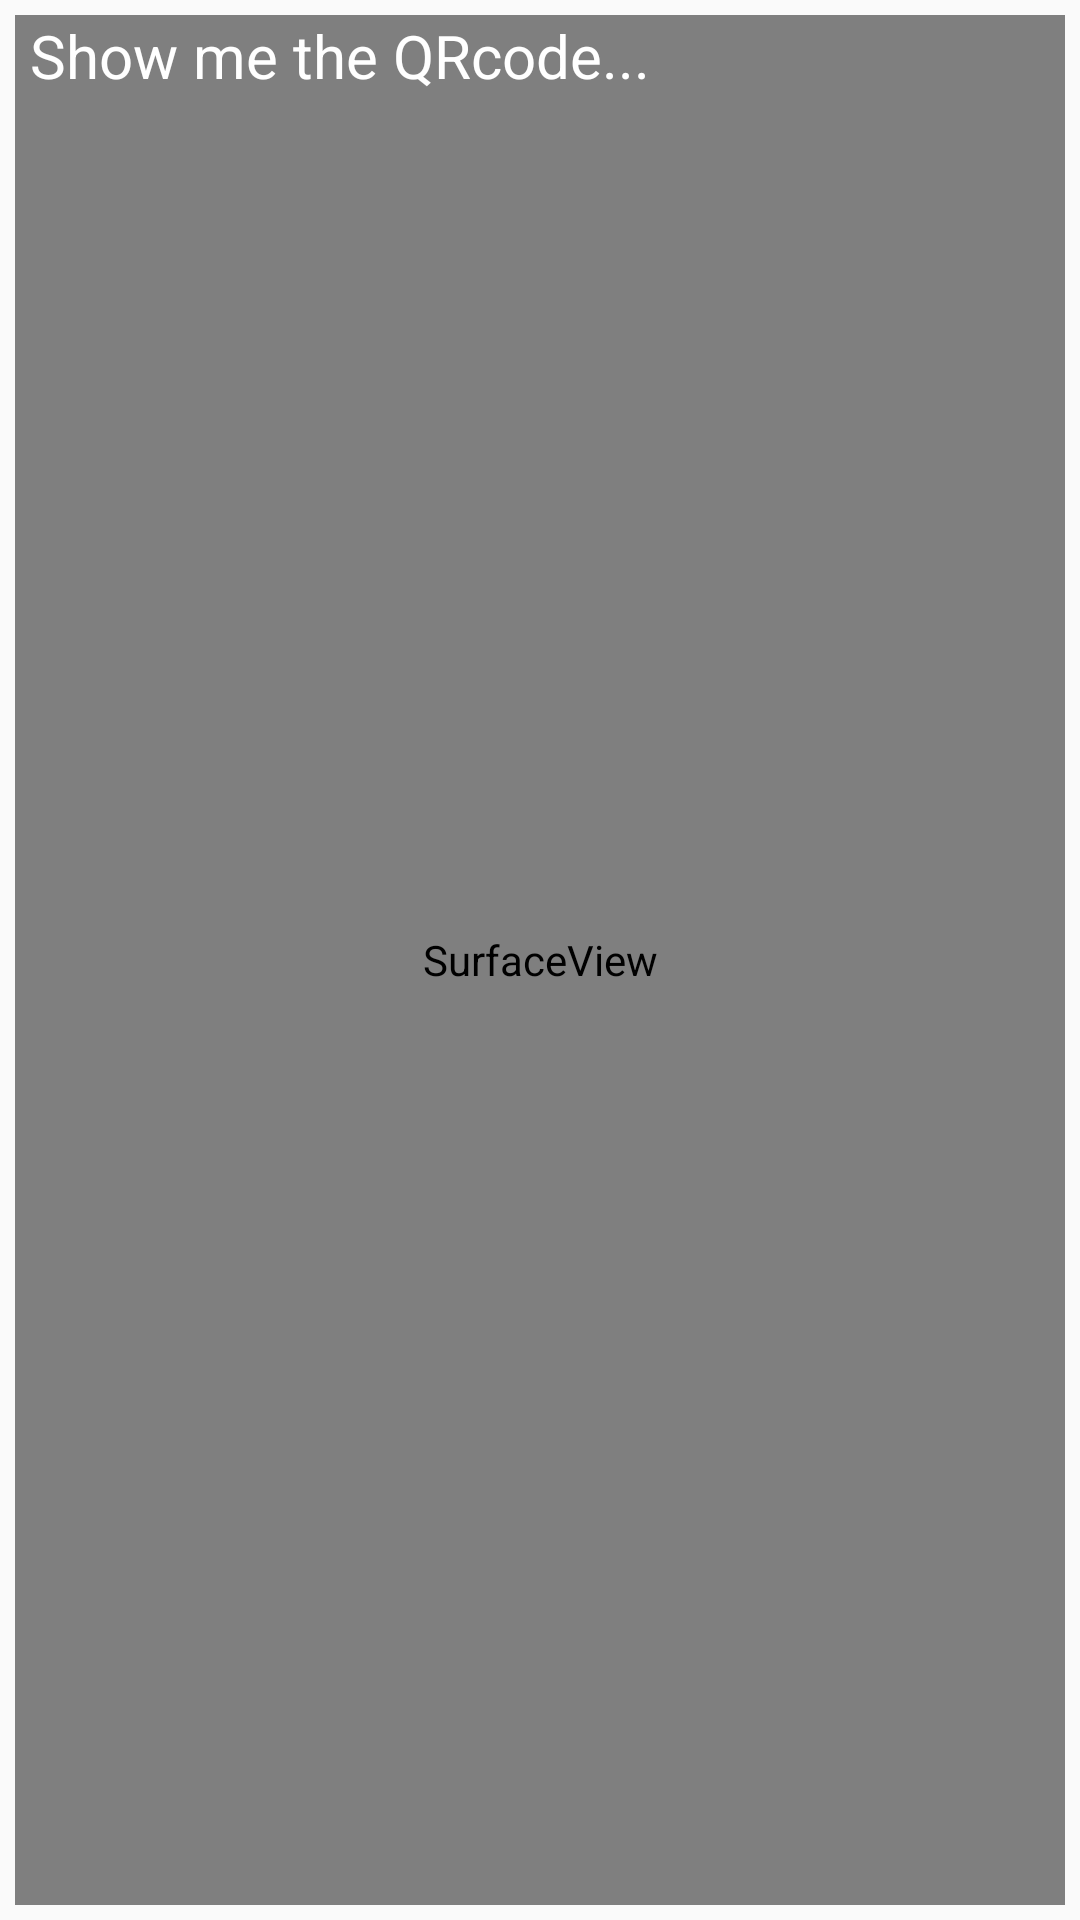

Reconstruct the res/layout file that produces this screen, plus the resources it refers to.
<!-- AndroidManifest.xml: application theme AppTheme -->
<!-- res/layout/activity_main.xml -->
<?xml version="1.0" encoding="utf-8"?>
<RelativeLayout xmlns:android="http://schemas.android.com/apk/res/android"
    android:layout_width="match_parent"
    android:layout_height="match_parent"
    android:padding="5dp">

    <SurfaceView
        android:id="@+id/surfaceView"
        android:layout_width="match_parent"
        android:layout_height="match_parent"
        android:layout_alignParentStart="true"
        android:layout_centerVertical="true" />

    <TextView
        android:id="@+id/txtBarcodeValue"
        android:layout_width="wrap_content"
        android:layout_height="wrap_content"
        android:layout_alignParentTop="true"
        android:layout_marginStart="5dp"
        android:text="@string/code_result"
        android:textColor="@android:color/white"
        android:textSize="20sp" />
</RelativeLayout>
<!-- resources referenced by this layout -->
<resources>
  <string name="code_result">Show me the QRcode...</string>
  <style name="AppTheme" parent="Theme.AppCompat.Light.DarkActionBar">
          
          <item name="colorPrimary">@color/colorPrimary</item>
          <item name="colorPrimaryDark">@color/colorPrimaryDark</item>
          <item name="colorAccent">@color/colorAccent</item>
      </style>
  <color name="colorPrimary">#008577</color>
  <color name="colorPrimaryDark">#00574B</color>
  <color name="colorAccent">#f2ff00</color>
</resources>
